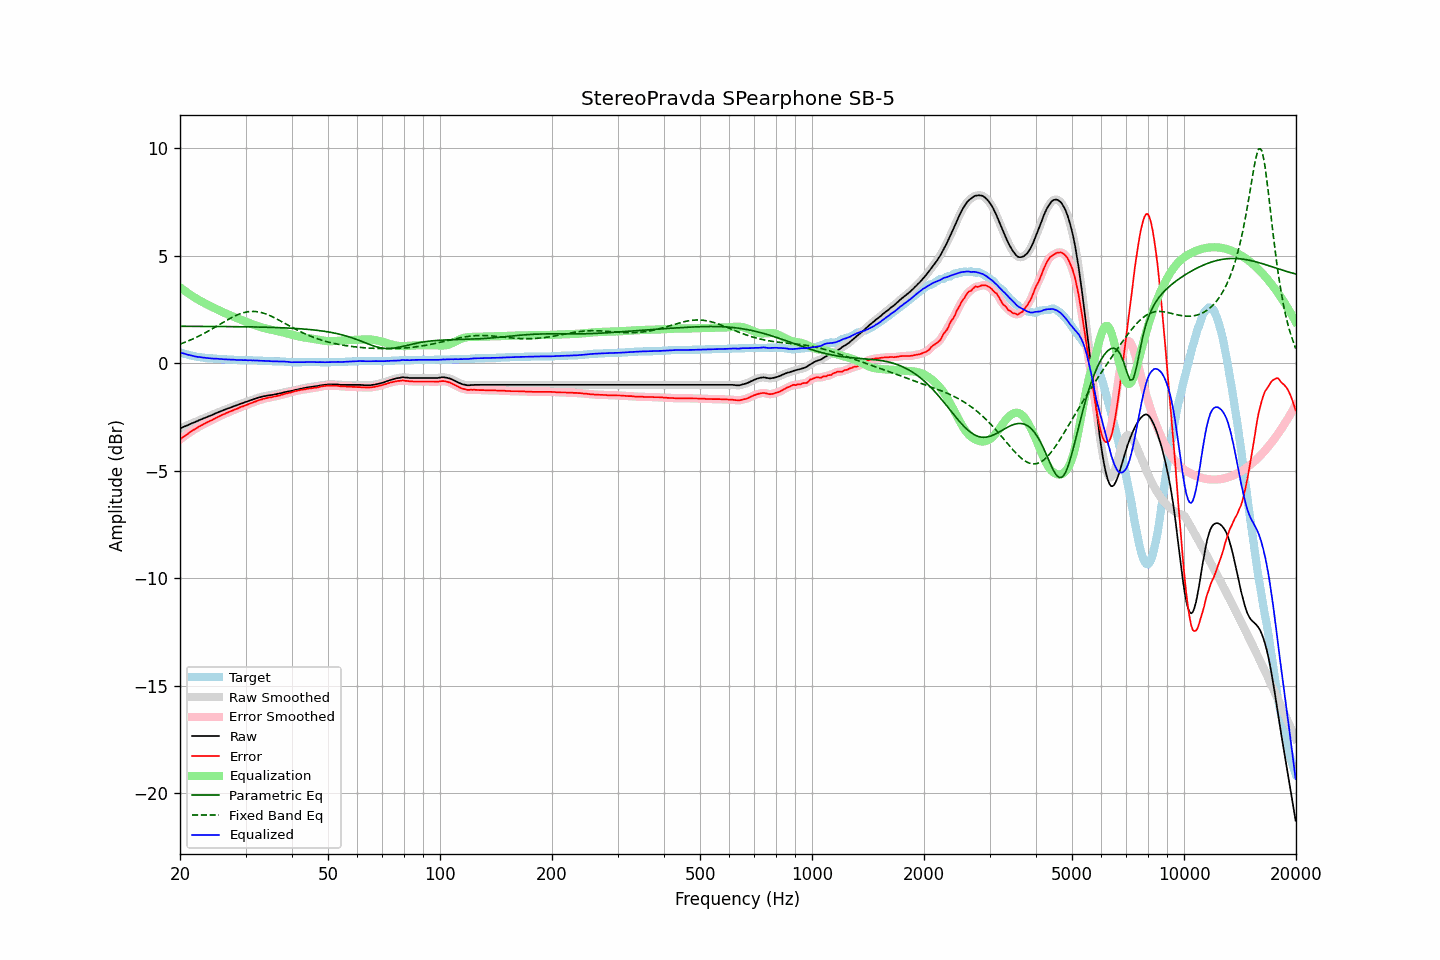

Data behind this chart, as committed beside it:
frequency, raw, error, smoothed, error_smoothed, equalization, parametric_eq, fixed_band_eq, equalized_raw, equalized_smoothed, target
20.00, -3.03, -3.54, -3.03, -3.54, 3.54, 1.73, 0.90, 0.51, 0.51, 0.51
20.20, -3.00, -3.48, -2.99, -3.48, 3.48, 1.73, 0.93, 0.49, 0.49, 0.48
20.40, -2.96, -3.42, -2.96, -3.43, 3.43, 1.73, 0.95, 0.47, 0.47, 0.46
20.61, -2.93, -3.37, -2.93, -3.37, 3.37, 1.73, 0.98, 0.44, 0.44, 0.45
20.81, -2.90, -3.32, -2.90, -3.32, 3.32, 1.73, 1.01, 0.42, 0.42, 0.42
21.02, -2.87, -3.27, -2.86, -3.27, 3.27, 1.72, 1.04, 0.40, 0.40, 0.40
21.23, -2.83, -3.21, -2.83, -3.21, 3.22, 1.72, 1.07, 0.39, 0.38, 0.38
21.44, -2.80, -3.16, -2.80, -3.16, 3.17, 1.72, 1.11, 0.37, 0.37, 0.36
21.66, -2.77, -3.11, -2.77, -3.11, 3.12, 1.72, 1.14, 0.35, 0.35, 0.34
21.87, -2.74, -3.07, -2.74, -3.07, 3.07, 1.72, 1.17, 0.33, 0.33, 0.33
22.09, -2.71, -3.02, -2.71, -3.02, 3.02, 1.72, 1.21, 0.32, 0.32, 0.31
22.31, -2.68, -2.98, -2.67, -2.98, 2.98, 1.72, 1.24, 0.30, 0.30, 0.30
22.54, -2.64, -2.93, -2.64, -2.93, 2.93, 1.72, 1.28, 0.30, 0.29, 0.29
22.76, -2.61, -2.89, -2.61, -2.89, 2.89, 1.72, 1.32, 0.29, 0.28, 0.28
22.99, -2.58, -2.85, -2.58, -2.85, 2.85, 1.72, 1.36, 0.27, 0.28, 0.27
23.22, -2.55, -2.81, -2.55, -2.81, 2.81, 1.72, 1.40, 0.27, 0.27, 0.26
23.45, -2.52, -2.77, -2.52, -2.77, 2.77, 1.72, 1.44, 0.26, 0.26, 0.25
23.69, -2.49, -2.73, -2.49, -2.73, 2.74, 1.72, 1.48, 0.25, 0.25, 0.24
23.92, -2.46, -2.70, -2.46, -2.70, 2.70, 1.72, 1.52, 0.24, 0.24, 0.24
24.16, -2.43, -2.66, -2.43, -2.67, 2.66, 1.72, 1.56, 0.23, 0.23, 0.23
24.40, -2.40, -2.63, -2.40, -2.63, 2.63, 1.72, 1.61, 0.23, 0.23, 0.23
24.65, -2.37, -2.59, -2.36, -2.59, 2.59, 1.72, 1.65, 0.22, 0.22, 0.22
24.89, -2.33, -2.55, -2.33, -2.55, 2.55, 1.72, 1.69, 0.22, 0.22, 0.22
25.14, -2.30, -2.51, -2.30, -2.51, 2.51, 1.72, 1.74, 0.22, 0.22, 0.21
25.39, -2.27, -2.47, -2.27, -2.47, 2.48, 1.72, 1.78, 0.21, 0.21, 0.20
25.65, -2.24, -2.44, -2.24, -2.44, 2.44, 1.72, 1.83, 0.20, 0.20, 0.20
25.91, -2.21, -2.40, -2.21, -2.41, 2.41, 1.72, 1.87, 0.20, 0.20, 0.19
26.16, -2.18, -2.37, -2.18, -2.37, 2.37, 1.72, 1.92, 0.19, 0.19, 0.19
26.43, -2.15, -2.34, -2.15, -2.34, 2.34, 1.71, 1.96, 0.19, 0.19, 0.19
26.69, -2.12, -2.30, -2.12, -2.31, 2.31, 1.71, 2.00, 0.19, 0.19, 0.18
26.96, -2.09, -2.27, -2.09, -2.27, 2.27, 1.71, 2.05, 0.19, 0.18, 0.18
27.23, -2.07, -2.24, -2.06, -2.24, 2.24, 1.71, 2.09, 0.17, 0.18, 0.17
27.50, -2.04, -2.21, -2.04, -2.21, 2.21, 1.71, 2.13, 0.17, 0.17, 0.17
27.77, -2.01, -2.18, -2.01, -2.18, 2.18, 1.71, 2.17, 0.17, 0.17, 0.17
28.05, -1.98, -2.14, -1.98, -2.15, 2.15, 1.71, 2.20, 0.17, 0.17, 0.16
28.33, -1.96, -2.12, -1.95, -2.12, 2.12, 1.71, 2.24, 0.16, 0.16, 0.16
28.62, -1.93, -2.09, -1.93, -2.09, 2.09, 1.71, 2.27, 0.16, 0.16, 0.16
28.90, -1.90, -2.05, -1.90, -2.06, 2.06, 1.71, 2.30, 0.16, 0.16, 0.15
29.19, -1.87, -2.02, -1.87, -2.03, 2.03, 1.71, 2.33, 0.16, 0.16, 0.15
29.48, -1.85, -2.00, -1.84, -2.00, 2.00, 1.70, 2.35, 0.15, 0.16, 0.15
29.78, -1.82, -1.97, -1.82, -1.97, 1.97, 1.70, 2.37, 0.15, 0.15, 0.15
30.08, -1.79, -1.94, -1.79, -1.94, 1.94, 1.70, 2.39, 0.15, 0.15, 0.15
30.38, -1.77, -1.91, -1.76, -1.91, 1.91, 1.70, 2.40, 0.14, 0.15, 0.14
30.68, -1.74, -1.88, -1.74, -1.88, 1.88, 1.70, 2.41, 0.15, 0.15, 0.14
30.99, -1.71, -1.85, -1.71, -1.85, 1.85, 1.70, 2.42, 0.15, 0.14, 0.14
31.30, -1.69, -1.83, -1.69, -1.83, 1.83, 1.70, 2.42, 0.14, 0.14, 0.14
31.61, -1.66, -1.79, -1.66, -1.80, 1.80, 1.70, 2.42, 0.14, 0.14, 0.13
31.93, -1.64, -1.77, -1.63, -1.77, 1.77, 1.69, 2.41, 0.13, 0.13, 0.13
32.24, -1.61, -1.74, -1.61, -1.74, 1.74, 1.69, 2.40, 0.13, 0.13, 0.13
32.57, -1.59, -1.71, -1.59, -1.72, 1.72, 1.69, 2.39, 0.13, 0.13, 0.12
32.89, -1.57, -1.69, -1.57, -1.69, 1.69, 1.69, 2.38, 0.12, 0.13, 0.12
33.22, -1.55, -1.67, -1.55, -1.67, 1.67, 1.69, 2.36, 0.12, 0.12, 0.12
33.55, -1.53, -1.64, -1.53, -1.65, 1.65, 1.69, 2.34, 0.12, 0.12, 0.11
33.89, -1.52, -1.63, -1.51, -1.63, 1.63, 1.68, 2.31, 0.11, 0.12, 0.11
34.23, -1.50, -1.61, -1.50, -1.61, 1.61, 1.68, 2.28, 0.12, 0.11, 0.11
34.57, -1.49, -1.59, -1.49, -1.60, 1.60, 1.68, 2.25, 0.11, 0.11, 0.10
34.92, -1.48, -1.58, -1.48, -1.58, 1.58, 1.68, 2.22, 0.10, 0.10, 0.10
35.27, -1.47, -1.57, -1.47, -1.57, 1.57, 1.68, 2.19, 0.10, 0.10, 0.10
35.62, -1.46, -1.55, -1.46, -1.55, 1.55, 1.67, 2.15, 0.09, 0.10, 0.09
35.97, -1.44, -1.53, -1.44, -1.54, 1.54, 1.67, 2.11, 0.10, 0.10, 0.09
... 635 more rows
